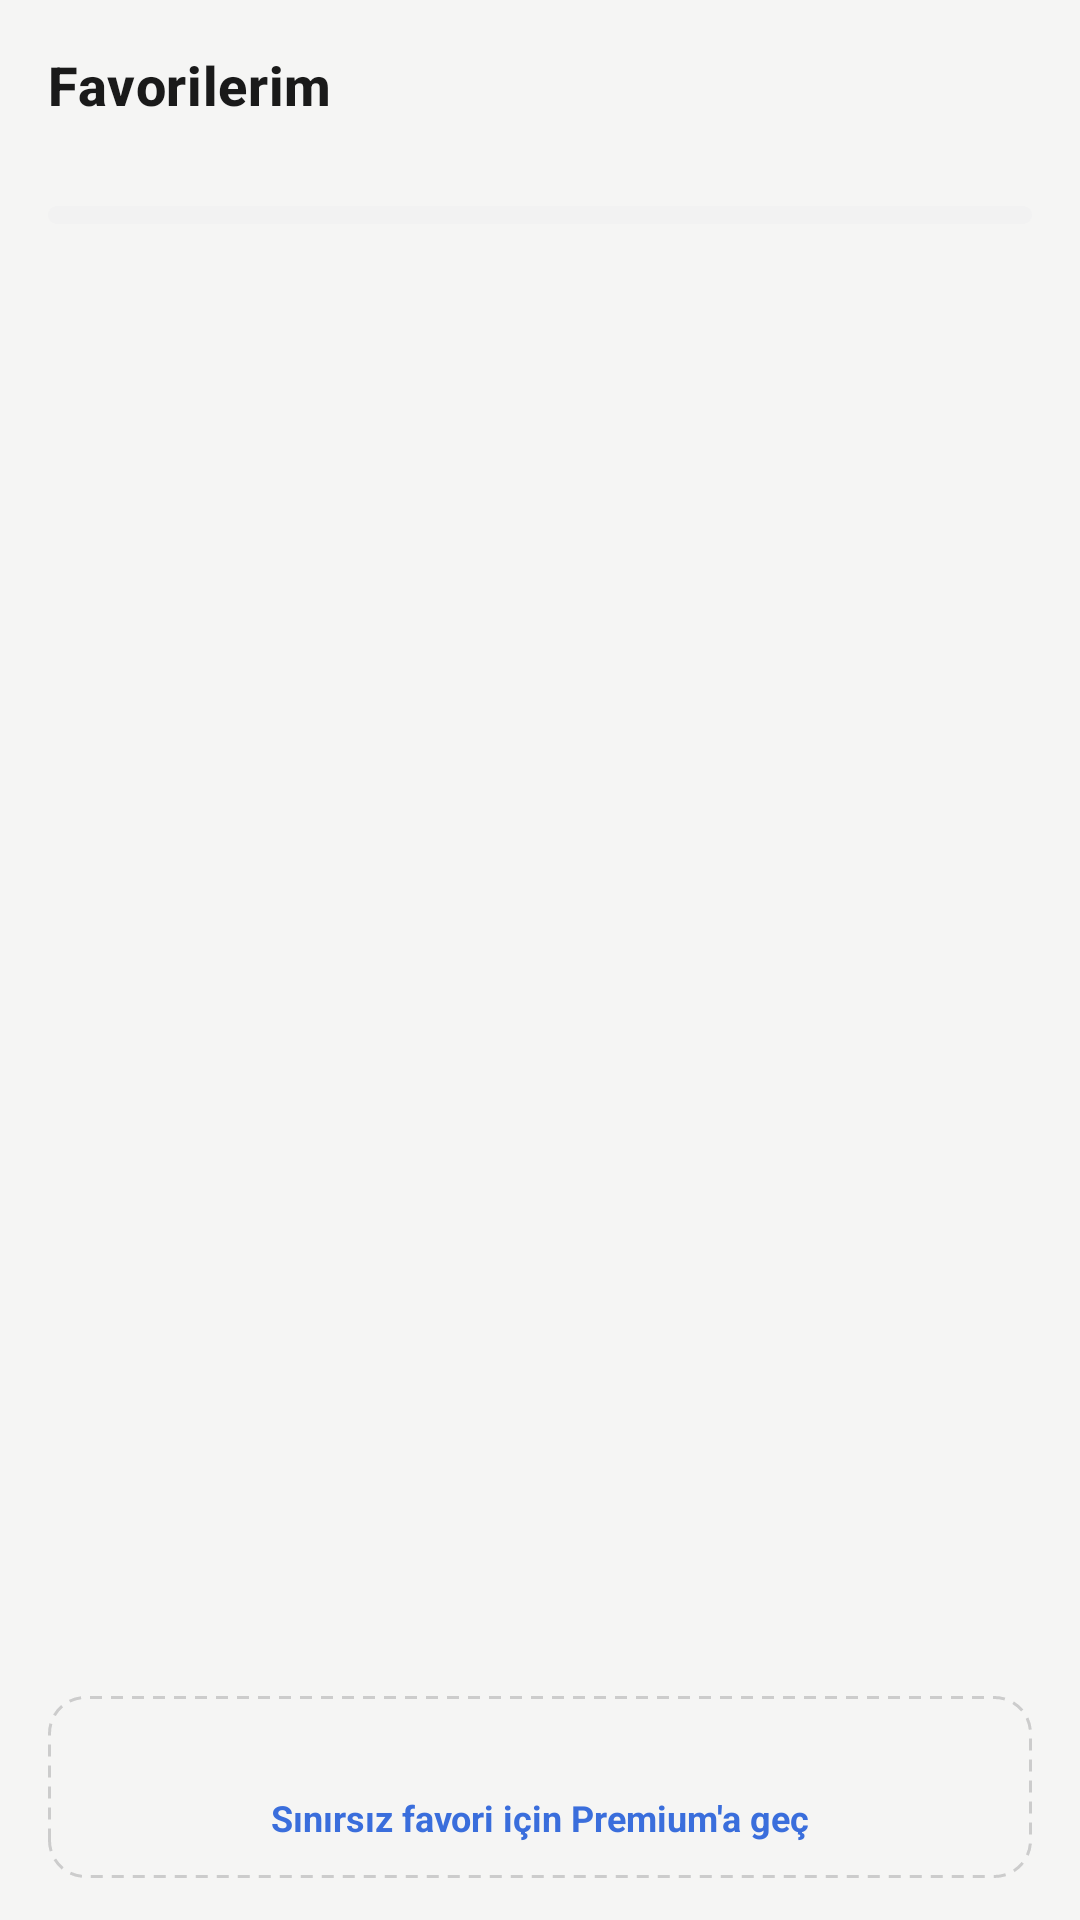

Android layout source for this screen:
<!-- AndroidManifest.xml: application theme Theme.Yemivo -->
<!-- res/layout/fragment_favorites.xml -->
<?xml version="1.0" encoding="utf-8"?>
<androidx.constraintlayout.widget.ConstraintLayout xmlns:android="http://schemas.android.com/apk/res/android"
    xmlns:app="http://schemas.android.com/apk/res-auto"
    xmlns:tools="http://schemas.android.com/tools"
    android:layout_width="match_parent"
    android:layout_height="match_parent"
    android:background="@color/page_bg">

    <TextView
        android:id="@+id/tvTitle"
        android:layout_width="match_parent"
        android:layout_height="wrap_content"
        android:layout_marginStart="@dimen/spacing_lg"
        android:layout_marginTop="@dimen/spacing_lg"
        android:layout_marginEnd="@dimen/spacing_lg"
        android:text="@string/favorites_title"
        android:textAppearance="@style/TextAppearance.Yemivo.ScreenTitle"
        app:layout_constraintTop_toTopOf="parent" />

    <TextView
        android:id="@+id/tvProgress"
        android:layout_width="match_parent"
        android:layout_height="wrap_content"
        android:layout_marginStart="@dimen/spacing_lg"
        android:layout_marginTop="@dimen/spacing_xxxs"
        android:layout_marginEnd="@dimen/spacing_lg"
        tools:text="@string/favorites_progress"
        android:textAppearance="@style/TextAppearance.Yemivo.BodySecondary"
        app:layout_constraintTop_toBottomOf="@id/tvTitle" />

    <LinearLayout
        android:id="@+id/progressTrack"
        android:layout_width="0dp"
        android:layout_height="@dimen/progress_bar_height"
        android:layout_marginStart="@dimen/spacing_lg"
        android:layout_marginTop="@dimen/spacing_sm_md"
        android:layout_marginEnd="@dimen/spacing_lg"
        android:background="@drawable/bg_progress_track"
        android:orientation="horizontal"
        app:layout_constraintEnd_toEndOf="parent"
        app:layout_constraintStart_toStartOf="parent"
        app:layout_constraintTop_toBottomOf="@id/tvProgress">

        <View
            android:id="@+id/progressFill"
            android:layout_width="0dp"
            android:layout_height="match_parent"
            android:layout_weight="3"
            android:background="@drawable/bg_progress_fill" />

        <View
            android:id="@+id/progressRemainder"
            android:layout_width="0dp"
            android:layout_height="match_parent"
            android:layout_weight="2" />

    </LinearLayout>

    <androidx.recyclerview.widget.RecyclerView
        android:id="@+id/rvFavorites"
        android:layout_width="0dp"
        android:layout_height="0dp"
        android:layout_marginTop="@dimen/spacing_sm_md"
        android:clipToPadding="false"
        android:orientation="vertical"
        android:paddingStart="@dimen/spacing_lg"
        android:paddingEnd="@dimen/spacing_lg"
        app:layoutManager="androidx.recyclerview.widget.LinearLayoutManager"
        app:layout_constraintBottom_toTopOf="@id/limitBox"
        app:layout_constraintEnd_toEndOf="parent"
        app:layout_constraintStart_toStartOf="parent"
        app:layout_constraintTop_toBottomOf="@id/progressTrack"
        tools:itemCount="3"
        tools:listitem="@layout/item_recipe_card" />

    <LinearLayout
        android:id="@+id/limitBox"
        android:layout_width="0dp"
        android:layout_height="wrap_content"
        android:layout_marginStart="@dimen/spacing_lg"
        android:layout_marginEnd="@dimen/spacing_lg"
        android:layout_marginBottom="@dimen/spacing_md_lg"
        android:background="@drawable/bg_dashed_box"
        android:gravity="center"
        android:orientation="vertical"
        android:padding="@dimen/spacing_md"
        app:layout_constraintBottom_toBottomOf="parent"
        app:layout_constraintEnd_toEndOf="parent"
        app:layout_constraintStart_toStartOf="parent">

        <TextView
            android:id="@+id/tvRemaining"
            android:layout_width="wrap_content"
            android:layout_height="wrap_content"
            tools:text="@string/favorites_remaining"
            android:textAppearance="@style/TextAppearance.Yemivo.BodySecondary"
            android:textSize="@dimen/text_body_sm" />

        <TextView
            android:layout_width="wrap_content"
            android:layout_height="wrap_content"
            android:layout_marginTop="@dimen/spacing_xxs"
            android:text="@string/favorites_upsell"
            android:textColor="@color/accent"
            android:textSize="@dimen/text_body_sm"
            android:textStyle="bold" />

    </LinearLayout>

    

    <LinearLayout
        android:id="@+id/emptyState"
        android:layout_width="0dp"
        android:layout_height="0dp"
        android:gravity="center"
        android:orientation="vertical"
        android:paddingStart="@dimen/spacing_xxl"
        android:paddingEnd="@dimen/spacing_xxl"
        android:visibility="gone"
        app:layout_constraintBottom_toBottomOf="parent"
        app:layout_constraintEnd_toEndOf="parent"
        app:layout_constraintStart_toStartOf="parent"
        app:layout_constraintTop_toBottomOf="@id/tvTitle"
        tools:visibility="visible">

        <ImageView
            android:layout_width="@dimen/avatar_size_lg"
            android:layout_height="@dimen/avatar_size_lg"
            android:contentDescription="@null"
            android:src="@drawable/ic_heart_outline"
            app:tint="@color/text_muted" />

        <TextView
            android:layout_width="wrap_content"
            android:layout_height="wrap_content"
            android:layout_marginTop="@dimen/spacing_md"
            android:gravity="center"
            android:text="@string/empty_favorites_title"
            android:textAppearance="@style/TextAppearance.Yemivo.HeadlineSm" />

        <TextView
            android:layout_width="wrap_content"
            android:layout_height="wrap_content"
            android:layout_marginTop="@dimen/spacing_xs"
            android:gravity="center"
            android:text="@string/empty_favorites_message"
            android:textAppearance="@style/TextAppearance.Yemivo.BodySecondary" />

        <TextView
            android:id="@+id/btnExplore"
            style="@style/Widget.Yemivo.ButtonDark"
            android:layout_width="wrap_content"
            android:layout_height="wrap_content"
            android:layout_marginTop="@dimen/spacing_lg"
            android:paddingStart="@dimen/spacing_lg"
            android:paddingEnd="@dimen/spacing_lg"
            android:text="@string/empty_favorites_cta" />

    </LinearLayout>

</androidx.constraintlayout.widget.ConstraintLayout>
<!-- res/layout/item_recipe_card.xml (included above) -->
<?xml version="1.0" encoding="utf-8"?>
<androidx.constraintlayout.widget.ConstraintLayout xmlns:android="http://schemas.android.com/apk/res/android"
    xmlns:app="http://schemas.android.com/apk/res-auto"
    xmlns:tools="http://schemas.android.com/tools"
    android:layout_width="match_parent"
    android:layout_height="wrap_content"
    android:layout_marginBottom="@dimen/spacing_sm_md"
    android:background="@drawable/bg_card_outline"
    android:padding="@dimen/spacing_sm">

    <ImageView
        android:id="@+id/ivThumb"
        android:layout_width="@dimen/thumb_size_lg"
        android:layout_height="@dimen/thumb_size_lg"
        android:background="@drawable/bg_thumb_placeholder"
        android:contentDescription="@null"
        android:padding="@dimen/spacing_sm"
        android:scaleType="centerInside"
        tools:src="@drawable/cat_ana_yemek"
        app:layout_constraintBottom_toBottomOf="parent"
        app:layout_constraintStart_toStartOf="parent"
        app:layout_constraintTop_toTopOf="parent" />

    <LinearLayout
        android:id="@+id/infoColumn"
        android:layout_width="0dp"
        android:layout_height="wrap_content"
        android:layout_marginStart="@dimen/spacing_sm_md"
        android:layout_marginEnd="@dimen/spacing_sm_md"
        android:orientation="vertical"
        app:layout_constraintBottom_toBottomOf="@id/ivThumb"
        app:layout_constraintEnd_toStartOf="@id/ivFavorite"
        app:layout_constraintStart_toEndOf="@id/ivThumb"
        app:layout_constraintTop_toTopOf="@id/ivThumb"
        app:layout_constraintVertical_chainStyle="packed">

        <TextView
            android:id="@+id/tvName"
            android:layout_width="wrap_content"
            android:layout_height="wrap_content"
            android:textAppearance="@style/TextAppearance.Yemivo.CardName"
            tools:text="@string/recipe_name_mantı" />

        <TextView
            android:id="@+id/tvMeta"
            android:layout_width="wrap_content"
            android:layout_height="wrap_content"
            android:layout_marginTop="@dimen/spacing_xxxs"
            android:textAppearance="@style/TextAppearance.Yemivo.CardMeta"
            tools:text="@string/recipe_meta_mantı" />

    </LinearLayout>

    <ImageView
        android:id="@+id/ivFavorite"
        android:layout_width="24dp"
        android:layout_height="24dp"
        android:contentDescription="@null"
        android:src="@drawable/ic_heart_filled"
        app:layout_constraintBottom_toBottomOf="parent"
        app:layout_constraintEnd_toEndOf="parent"
        app:layout_constraintTop_toTopOf="parent" />

</androidx.constraintlayout.widget.ConstraintLayout>
<!-- resources referenced by this layout -->
<resources>
  <color name="accent">#FF3A6EDC</color>
  <color name="page_bg">#FFF5F5F4</color>
  <color name="text_muted">#FF9A9A9A</color>
  <dimen name="avatar_size_lg">56dp</dimen>
  <dimen name="progress_bar_height">6dp</dimen>
  <dimen name="spacing_lg">16dp</dimen>
  <dimen name="spacing_md">12dp</dimen>
  <dimen name="spacing_md_lg">14dp</dimen>
  <dimen name="spacing_sm">8dp</dimen>
  <dimen name="spacing_sm_md">10dp</dimen>
  <dimen name="spacing_xs">6dp</dimen>
  <dimen name="spacing_xxl">24dp</dimen>
  <dimen name="spacing_xxs">4dp</dimen>
  <dimen name="spacing_xxxs">2dp</dimen>
  <dimen name="text_body_sm">12sp</dimen>
  <dimen name="thumb_size_lg">56dp</dimen>
  <!-- drawable bg_progress_track (drawable) -->
  <?xml version="1.0" encoding="utf-8"?>
  <shape xmlns:android="http://schemas.android.com/apk/res/android" android:shape="rectangle">
      <solid android:color="@color/tab_inactive_bg" />
      <corners android:radius="3dp" />
  </shape>
  <!-- drawable bg_thumb_placeholder (drawable) -->
  <?xml version="1.0" encoding="utf-8"?>
  <shape xmlns:android="http://schemas.android.com/apk/res/android" android:shape="rectangle">
      <solid android:color="@color/thumb_placeholder" />
      <corners android:radius="@dimen/radius_sm" />
  </shape>
  <string name="empty_favorites_cta">Tarifleri keşfet</string>
  <string name="empty_favorites_message">Beğendiğin tarifleri kalp ikonuna dokunarak buraya kaydedebilirsin.</string>
  <string name="empty_favorites_title">Henüz favori tarifin yok</string>
  <string name="favorites_progress">%1$d / %2$d tarif</string>
  <string name="favorites_remaining">%d favori hakkın kaldı</string>
  <string name="favorites_title">Favorilerim</string>
  <string name="favorites_upsell">Sınırsız favori için Premium\'a geç</string>
  <style name="TextAppearance.Yemivo.BodySecondary" parent="TextAppearance.MaterialComponents.Body2">
          <item name="android:textSize">@dimen/text_body_sm</item>
          <item name="android:textColor">@color/text_secondary</item>
      </style>
  <style name="TextAppearance.Yemivo.CardMeta" parent="TextAppearance.MaterialComponents.Caption">
          <item name="android:textSize">@dimen/text_sm</item>
          <item name="android:textColor">@color/text_secondary</item>
      </style>
  <style name="TextAppearance.Yemivo.CardName" parent="TextAppearance.MaterialComponents.Subtitle2">
          <item name="android:textSize">@dimen/text_body</item>
          <item name="android:textStyle">bold</item>
          <item name="android:textColor">@color/text_primary</item>
      </style>
  <style name="TextAppearance.Yemivo.ScreenTitle" parent="TextAppearance.MaterialComponents.Headline6">
          <item name="android:textSize">@dimen/text_title_lg</item>
          <item name="android:textStyle">bold</item>
          <item name="android:textColor">@color/text_primary</item>
      </style>
  <color name="surface">#FFFFFFFF</color>
  <color name="border">#FFE0E0E0</color>
  <dimen name="radius_lg">12dp</dimen>
  <color name="dashed_border">#FFCCCCCC</color>
  <color name="tab_inactive_bg">#FFF2F2F2</color>
  <color name="thumb_placeholder">#FFEFEFEF</color>
  <dimen name="radius_sm">8dp</dimen>
  <color name="text_secondary">#FF6B6B6B</color>
  <dimen name="text_sm">11sp</dimen>
  <dimen name="text_body">13sp</dimen>
  <color name="text_primary">#FF1A1A1A</color>
  <dimen name="text_headline_sm">19sp</dimen>
  <dimen name="text_title_lg">18sp</dimen>
  <!-- drawable bg_button_dark (drawable) -->
  <?xml version="1.0" encoding="utf-8"?>
  <shape xmlns:android="http://schemas.android.com/apk/res/android" android:shape="rectangle">
      <solid android:color="@color/cta_dark_bg" />
      <corners android:radius="@dimen/radius_md" />
  </shape>
  <color name="cta_dark_text">#FFFFFFFF</color>
  <color name="white">#FFFFFFFF</color>
  <color name="cta_dark_bg">#FF1A1A1A</color>
  <dimen name="radius_md">10dp</dimen>
</resources>
